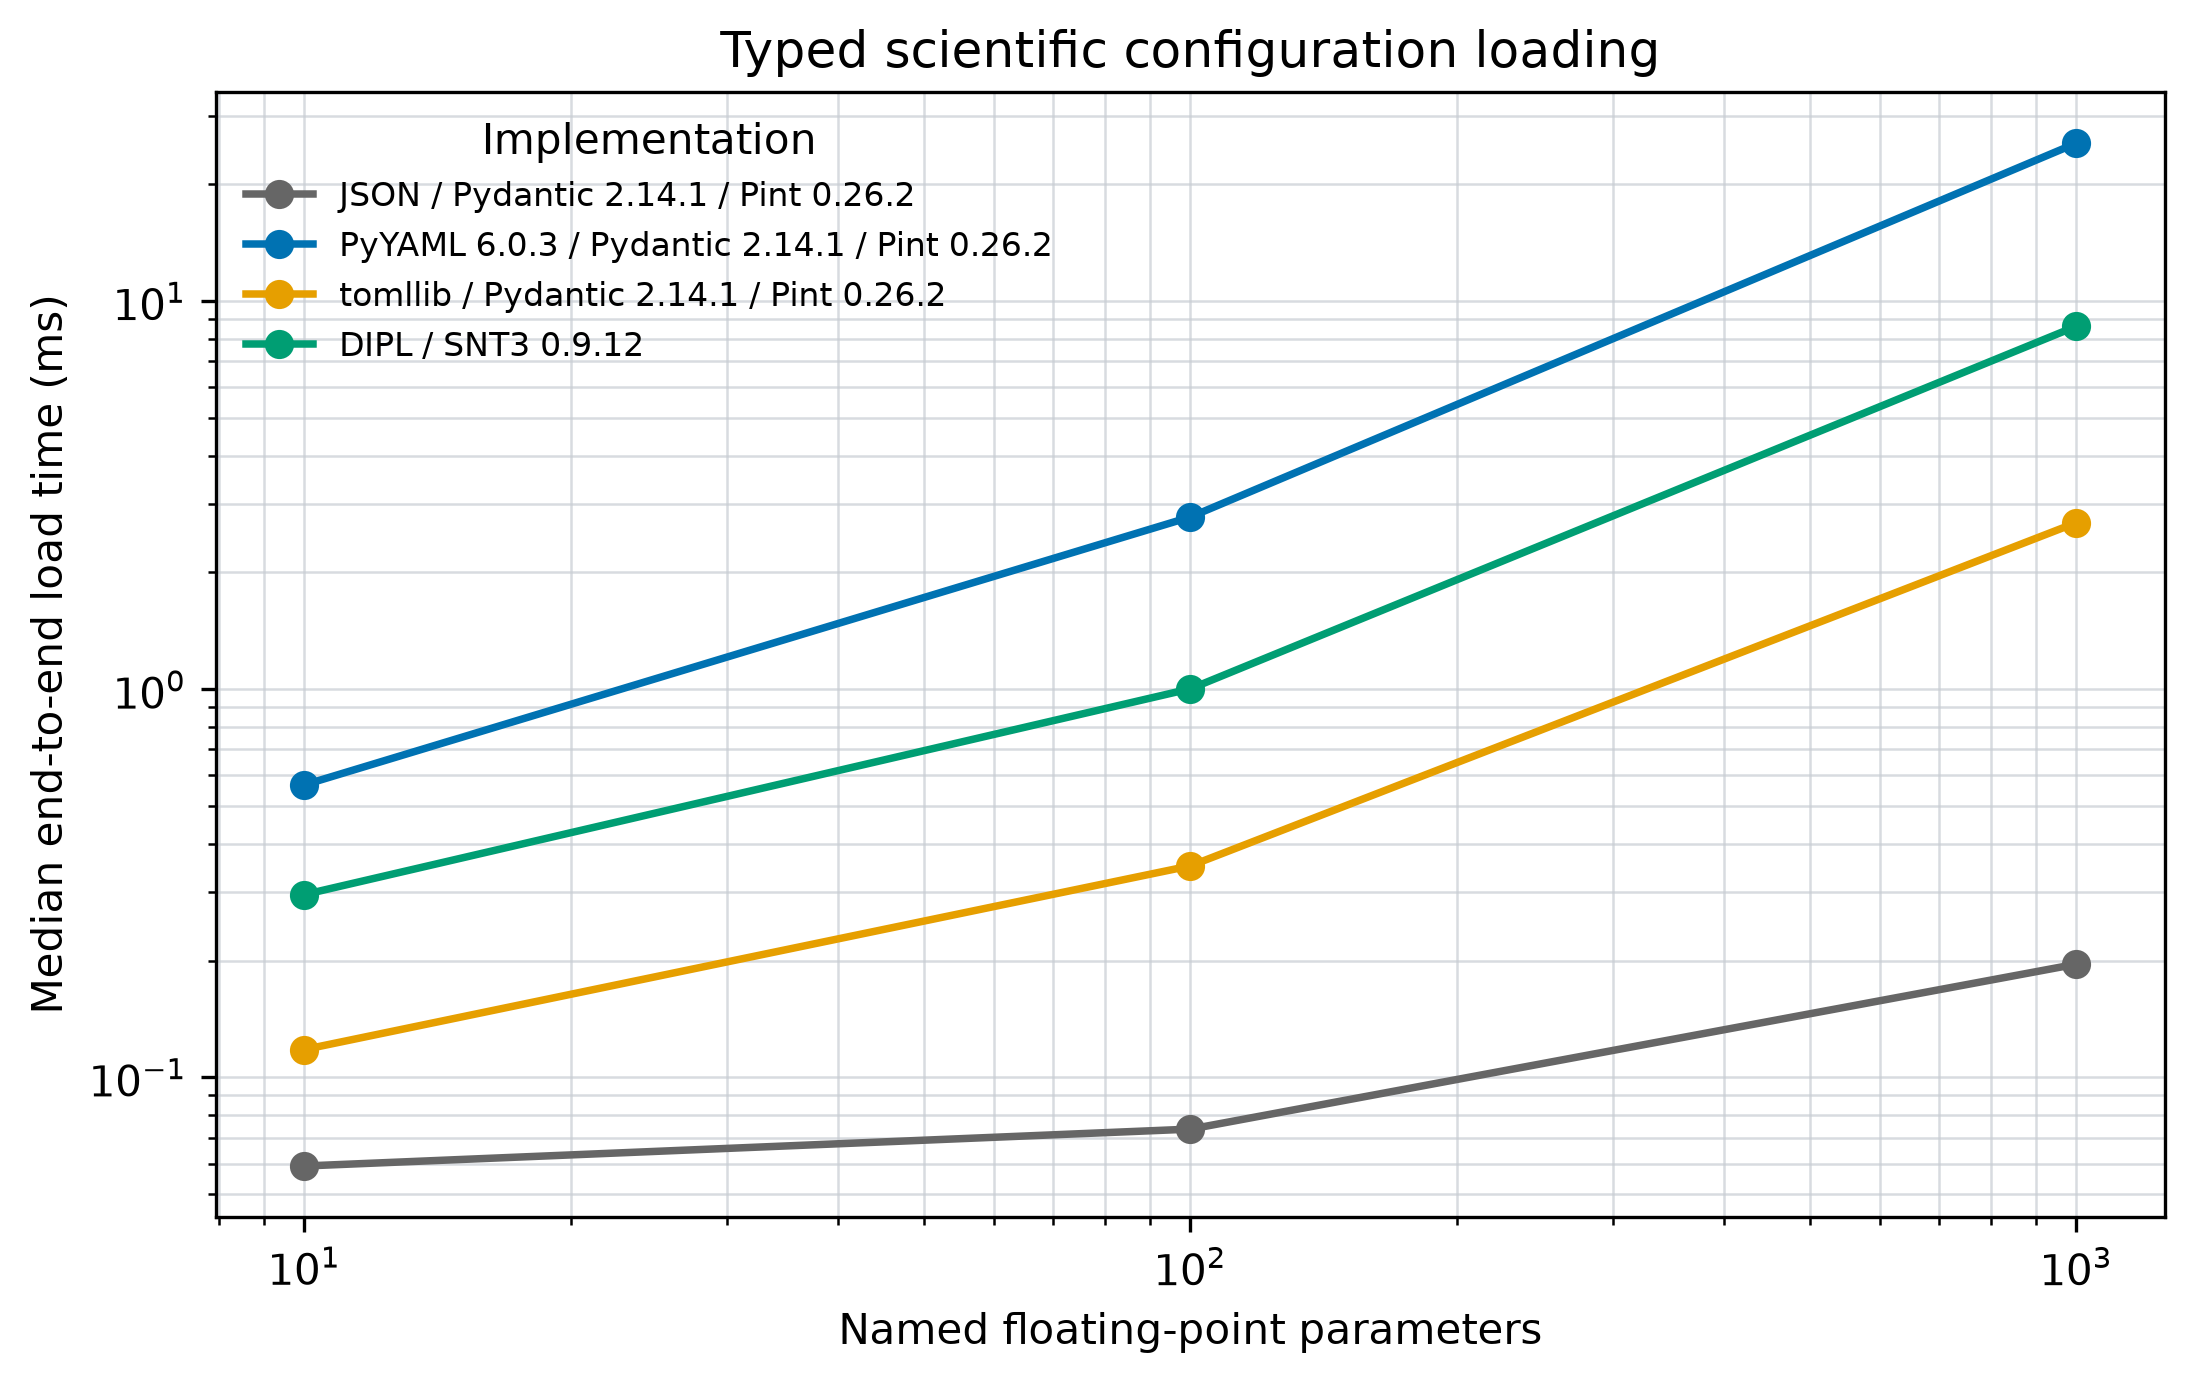

Data behind this chart, as committed beside it:
run_utc, format, parameters, payload_bytes, median_seconds, iqr_seconds, loops_per_sample, samples, warmups, target_ms, python_version, platform, implementation, snt_version, snt_source, snt_local_revision, snt_local_diff_sha256, pydantic_version, pyyaml_version, pint_version, matplotlib_version, invalid_cases_checked, status
2026-10-27T00:26:49+00:00, json, 10, 298, 5.9136160763002754e-05, 1.3291159813802347e-06, 168, 5, 2, 10.0, 3.13.15, macOS-arm64, JSON / Pydantic 2.14.1 / Pint 0.26.2, 0.9.12, pinned, , , 2.14.1, 6.0.3, 0.26.2, 3.11.2, 5, PASS
2026-10-27T00:26:49+00:00, yaml, 10, 257, 0.0005672, 2.3129637055616472e-05, 18, 5, 2, 10.0, 3.13.15, macOS-arm64, PyYAML 6.0.3 / Pydantic 2.14.1 / Pint 0.…, 0.9.12, pinned, , , 2.14.1, 6.0.3, 0.26.2, 3.11.2, 5, PASS
2026-10-27T00:26:49+00:00, toml, 10, 260, 0.000118, 1.4039297478602304e-06, 85, 5, 2, 10.0, 3.13.15, macOS-arm64, tomllib / Pydantic 2.14.1 / Pint 0.26.2, 0.9.12, pinned, , , 2.14.1, 6.0.3, 0.26.2, 3.11.2, 5, PASS
2026-10-27T00:26:49+00:00, dipl, 10, 1284, 0.0002959, 1.1023897540700758e-05, 34, 5, 2, 10.0, 3.13.15, macOS-arm64, DIPL / SNT3 0.9.12, 0.9.12, pinned, , , 2.14.1, 6.0.3, 0.26.2, 3.11.2, 5, PASS
2026-10-27T00:26:49+00:00, json, 100, 1648, 7.360609221860027e-05, 2.4397130097850384e-06, 141, 5, 2, 10.0, 3.13.15, macOS-arm64, JSON / Pydantic 2.14.1 / Pint 0.26.2, 0.9.12, pinned, , , 2.14.1, 6.0.3, 0.26.2, 3.11.2, 5, PASS
2026-10-27T00:26:49+00:00, yaml, 100, 1517, 0.002779, 0.0001477, 4, 5, 2, 10.0, 3.13.15, macOS-arm64, PyYAML 6.0.3 / Pydantic 2.14.1 / Pint 0.…, 0.9.12, pinned, , , 2.14.1, 6.0.3, 0.26.2, 3.11.2, 5, PASS
2026-10-27T00:26:49+00:00, toml, 100, 1430, 0.0003508, 7.349121633210584e-06, 29, 5, 2, 10.0, 3.13.15, macOS-arm64, tomllib / Pydantic 2.14.1 / Pint 0.26.2, 0.9.12, pinned, , , 2.14.1, 6.0.3, 0.26.2, 3.11.2, 5, PASS
2026-10-27T00:26:49+00:00, dipl, 100, 4614, 0.001003, 3.0375050846487197e-05, 10, 5, 2, 10.0, 3.13.15, macOS-arm64, DIPL / SNT3 0.9.12, 0.9.12, pinned, , , 2.14.1, 6.0.3, 0.26.2, 3.11.2, 5, PASS
2026-10-27T00:26:50+00:00, json, 1000, 16048, 0.0001958, 7.9398676050159e-06, 53, 5, 2, 10.0, 3.13.15, macOS-arm64, JSON / Pydantic 2.14.1 / Pint 0.26.2, 0.9.12, pinned, , , 2.14.1, 6.0.3, 0.26.2, 3.11.2, 5, PASS
2026-10-27T00:26:50+00:00, yaml, 1000, 15017, 0.02552, 0.0004079, 1, 5, 2, 10.0, 3.13.15, macOS-arm64, PyYAML 6.0.3 / Pydantic 2.14.1 / Pint 0.…, 0.9.12, pinned, , , 2.14.1, 6.0.3, 0.26.2, 3.11.2, 5, PASS
2026-10-27T00:26:50+00:00, toml, 1000, 14030, 0.002687, 7.379175076493993e-05, 4, 5, 2, 10.0, 3.13.15, macOS-arm64, tomllib / Pydantic 2.14.1 / Pint 0.26.2, 0.9.12, pinned, , , 2.14.1, 6.0.3, 0.26.2, 3.11.2, 5, PASS
2026-10-27T00:26:50+00:00, dipl, 1000, 38814, 0.008615, 0.0001974, 2, 5, 2, 10.0, 3.13.15, macOS-arm64, DIPL / SNT3 0.9.12, 0.9.12, pinned, , , 2.14.1, 6.0.3, 0.26.2, 3.11.2, 5, PASS
